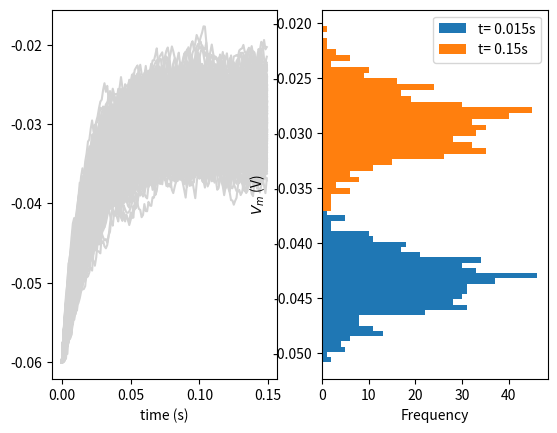

Recreate this plot in Python.
import numpy as np
import matplotlib.pyplot as plt


t_max = 150e-3   # second
dt = 1e-3        # second
#membrane time constant
tau = 20e-3      # second
#leak potential
el = -60e-3      # milivolt
#reset voltage
vr = -70e-3      # milivolt
#firing threshold
vth = -50e-3     # milivolt
#membrane resistence
r = 100e6        # ohm
#mean current imput
i_mean = 25e-11  # ampere

# Set random number generator
np.random.seed(1948)

def I():
  i = i_mean * (1 + 0.1 * (t_max / dt)**(0.5) * np.random.random([n,step_end]) * 2 -1)
  return i
def V(i, v):
  return v + (dt/tau)*(el - v + r*i)

# Initialize t_range, step_end, n, v_n, i and nbins
t_range = np.arange(0, t_max, dt)
step_end = len(t_range)
n = 500
v_n = el * np.ones([n, step_end])
nbins = 32
i = I()



# Loop over time steps
for step, t in enumerate(t_range):

  # Skip first iteration
  if step==0:
    continue

  # Compute v_n
  v_n[:, step] = V(i[:, step], v_n[:, step - 1])

# Initialize the figure
fig, axs = plt.subplots(1,2)

plt.ylabel('$V_m$ (V)')
axs[0].set_xlabel('time (s)')
axs[1].set_xlabel('Frequency')

# Plot a histogram at t_max/10 (add labels and parameters histtype='stepfilled' and linewidth=0)
axs[1].hist(v_n[:,int(step_end / 10)], nbins, histtype='stepfilled', linewidth=0,label = f't= {t_max/10}s', orientation= 'horizontal')

# Plot a histogram at t_max (add labels and parameters histtype='stepfilled' and linewidth=0)
axs[1].hist(v_n[:,-1], nbins, histtype='stepfilled', linewidth=0,label = f't= {t_max}s', orientation= 'horizontal')

axs[0].plot(t_range, v_n.T, color = 'lightgray')

# Add legend
plt.legend()
plt.show()